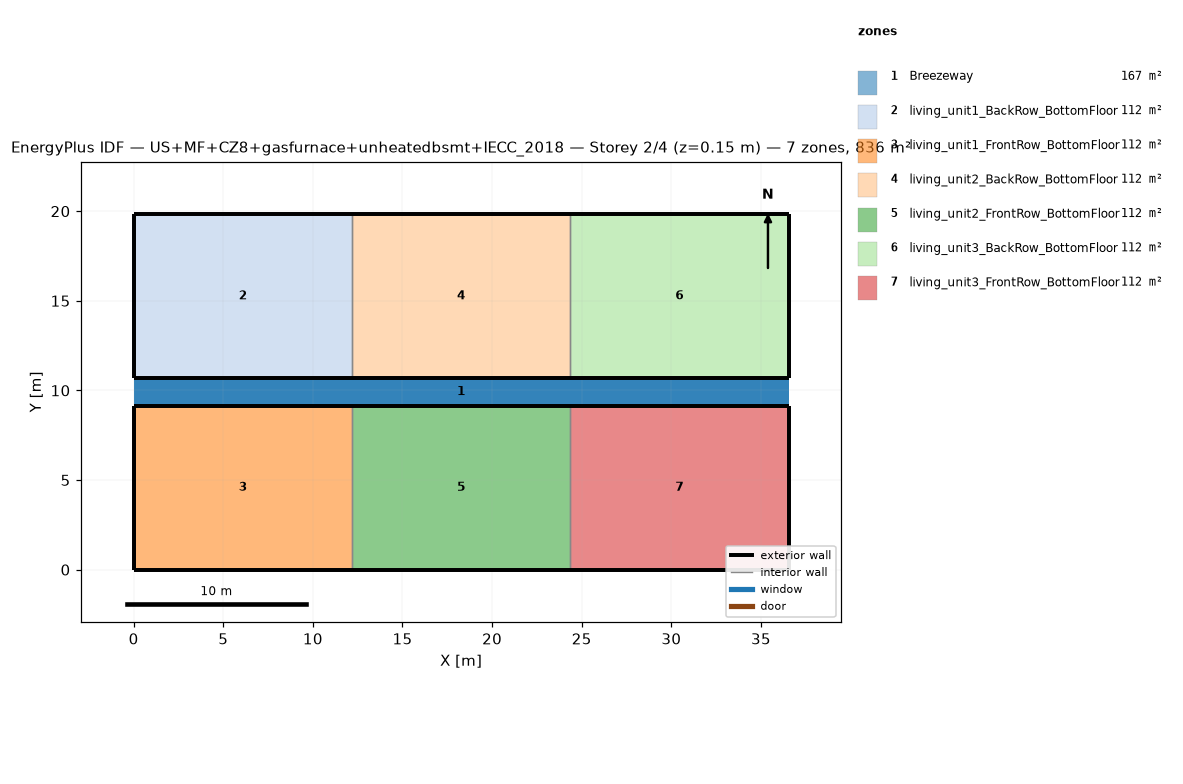
=== STOREY PLAN SPEC (per zone: floor XY polygon, exterior-wall plan segments, windows/doors) ===
zone 1: Breezeway  (167.0 m²)
  floor: (36.54, 9.16) (0.00, 9.16) (0.00, 10.68) (36.54, 10.68)
  floor: (36.54, 9.16) (0.00, 9.16) (0.00, 10.68) (36.54, 10.68)
  floor: (36.54, 9.16) (0.00, 9.16) (0.00, 10.68) (36.54, 10.68)
zone 2: living_unit1_BackRow_BottomFloor  (111.5 m²)
  floor: (12.18, 10.68) (0.00, 10.68) (0.00, 19.84) (12.18, 19.84)
  exterior wall: (0.00, 10.68) – (12.18, 10.68)  [12.2 m]
  exterior wall: (12.18, 19.84) – (0.00, 19.84)  [12.2 m]
  exterior wall: (0.00, 19.84) – (0.00, 10.68)  [9.2 m]
  interior walls: 1
zone 3: living_unit1_FrontRow_BottomFloor  (111.5 m²)
  floor: (12.18, 0.00) (0.00, 0.00) (0.00, 9.16) (12.18, 9.16)
  exterior wall: (0.00, 0.00) – (12.18, 0.00)  [12.2 m]
  exterior wall: (12.18, 9.16) – (0.00, 9.16)  [12.2 m]
  exterior wall: (0.00, 9.16) – (0.00, 0.00)  [9.2 m]
  interior walls: 1
zone 4: living_unit2_BackRow_BottomFloor  (111.5 m²)
  floor: (24.36, 10.68) (12.18, 10.68) (12.18, 19.84) (24.36, 19.84)
  exterior wall: (12.18, 10.68) – (24.36, 10.68)  [12.2 m]
  exterior wall: (24.36, 19.84) – (12.18, 19.84)  [12.2 m]
  interior walls: 2
zone 5: living_unit2_FrontRow_BottomFloor  (111.5 m²)
  floor: (24.36, 0.00) (12.18, 0.00) (12.18, 9.16) (24.36, 9.16)
  exterior wall: (12.18, 0.00) – (24.36, 0.00)  [12.2 m]
  exterior wall: (24.36, 9.16) – (12.18, 9.16)  [12.2 m]
  interior walls: 2
zone 6: living_unit3_BackRow_BottomFloor  (111.5 m²)
  floor: (36.54, 10.68) (24.36, 10.68) (24.36, 19.84) (36.54, 19.84)
  exterior wall: (24.36, 10.68) – (36.54, 10.68)  [12.2 m]
  exterior wall: (36.54, 10.68) – (36.54, 19.84)  [9.2 m]
  exterior wall: (36.54, 19.84) – (24.36, 19.84)  [12.2 m]
  interior walls: 1
zone 7: living_unit3_FrontRow_BottomFloor  (111.5 m²)
  floor: (36.54, 0.00) (24.36, 0.00) (24.36, 9.16) (36.54, 9.16)
  exterior wall: (24.36, 0.00) – (36.54, 0.00)  [12.2 m]
  exterior wall: (36.54, 0.00) – (36.54, 9.16)  [9.2 m]
  exterior wall: (36.54, 9.16) – (24.36, 9.16)  [12.2 m]
  interior walls: 1

=== DERIVED (storey summary) ===
Building: US+MF+CZ8+gasfurnace+unheatedbsmt+IECC_2018
Storey: 2 of 4  (floor level z = 0.15 m)
Storey gross floor area: 836.2 m²
Zones on this storey: 7
  - Breezeway: floor 167.0 m²
  - living_unit1_BackRow_BottomFloor: floor 111.5 m²; exterior wall 33.5 m (86.9 m²); WWR 0.0%
  - living_unit1_FrontRow_BottomFloor: floor 111.5 m²; exterior wall 33.5 m (86.9 m²); WWR 0.0%
  - living_unit2_BackRow_BottomFloor: floor 111.5 m²; exterior wall 24.4 m (63.1 m²); WWR 0.0%
  - living_unit2_FrontRow_BottomFloor: floor 111.5 m²; exterior wall 24.4 m (63.1 m²); WWR 0.0%
  - living_unit3_BackRow_BottomFloor: floor 111.5 m²; exterior wall 33.5 m (86.9 m²); WWR 0.0%
  - living_unit3_FrontRow_BottomFloor: floor 111.5 m²; exterior wall 33.5 m (86.9 m²); WWR 0.0%
Zone adjacency (shared interzone walls):
  - living_unit1_BackRow_BottomFloor ↔ living_unit2_BackRow_BottomFloor
  - living_unit1_FrontRow_BottomFloor ↔ living_unit2_FrontRow_BottomFloor
  - living_unit2_BackRow_BottomFloor ↔ living_unit3_BackRow_BottomFloor
  - living_unit2_FrontRow_BottomFloor ↔ living_unit3_FrontRow_BottomFloor